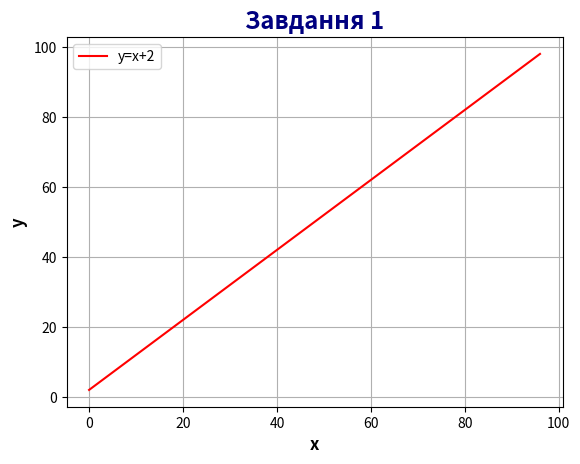

Python code for this plot:
from matplotlib import pyplot as plt

x_values = [i for i in range(0, 100, 8)]
y_values = [x+2 for x in x_values]

plt.plot(x_values, y_values, color='red')
plt.title("Завдання 1", color="navy", fontweight="bold", fontsize="xx-large")
plt.xlabel("x", fontweight="bold", fontsize="large")
plt.ylabel("y", fontweight="bold", fontsize="large")
plt.legend(["y=x+2"])
plt.grid(True)
plt.show()
